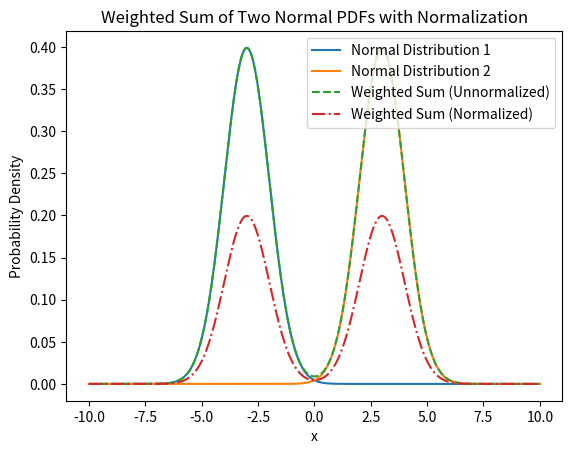

The script that saved this image:
import numpy as np
import matplotlib.pyplot as plt
from scipy.stats import norm

# 定义两个正态分布
x = np.linspace(-10, 10, 500)
mu1, sigma1 = -3, 1
mu2, sigma2 = 3, 1

f1 = norm.pdf(x, mu1, sigma1)  # 第一个正态分布
f2 = norm.pdf(x, mu2, sigma2)  # 第二个正态分布

# 添加权重
w1 = 1  # 第一个正态分布的权重
w2 =  1 # 第二个正态分布的权重

# 未归一化的相加结果
f_weighted_sum = w1 * f1 + w2 * f2

# 归一化
normalization_factor = np.trapz(f_weighted_sum, x)  # 计算积分（总面积）
f_normalized = f_weighted_sum / normalization_factor
print(normalization_factor)
print(np.trapz(f_normalized,x))
# # 绘图
plt.plot(x, f1, label='Normal Distribution 1')
plt.plot(x, f2, label='Normal Distribution 2')
plt.plot(x, f_weighted_sum, label='Weighted Sum (Unnormalized)', linestyle='dashed')
plt.plot(x, f_normalized, label='Weighted Sum (Normalized)', linestyle='dashdot')
plt.legend()
plt.title("Weighted Sum of Two Normal PDFs with Normalization")
plt.xlabel("x")
plt.ylabel("Probability Density")
plt.savefig("x.png")
plt.show()


# import matplotlib.pyplot as plt
# import numpy as np
# from matplotlib.patches import Rectangle

# # 创建高斯掩码
# def gaussian_mask(size):
#     x, y = np.meshgrid(np.linspace(-1, 1, size), np.linspace(-1, 1, size))
#     d = np.sqrt(x*x + y*y)
#     sigma, mu = 0.5, 0.0
#     mask = np.exp(-((d - mu)**2 / (2.0 * sigma**2)))
#     return mask

# # 创建四周值高、中间值低的掩码
# def inverse_gaussian_mask(size):
#     gaussian = gaussian_mask(size)
#     return 1 - gaussian

# # 设置掩码大小
# mask_size = 9

# # 生成掩码
# mask_gaussian = gaussian_mask(mask_size)
# mask_inverse = inverse_gaussian_mask(mask_size)

# # 绘图
# fig, axes = plt.subplots(1, 3, figsize=(12, 4))

# # 左图：重参数化模块结构
# axes[0].add_patch(Rectangle((0.2, 0.4), 0.6, 0.2, edgecolor='black', facecolor='lightgreen'))
# axes[0].add_patch(Rectangle((0.2, 0.6), 0.6, 0.2, edgecolor='black', facecolor='orange'))
# axes[0].add_patch(Rectangle((0.2, 0.8), 0.6, 0.2, edgecolor='black', facecolor='gold'))
# axes[0].arrow(0.5, 0.2, 0, 0.2, head_width=0.05, head_length=0.05, fc='blue', ec='blue')
# axes[0].text(0.5, 0.05, 'Input', ha='center', va='center')
# axes[0].text(0.5, 1.05, 'Output', ha='center', va='center')
# axes[0].axis('off')
# axes[0].set_title('(a) Structural Reparameterization')

# # 中图：高斯掩码
# im1 = axes[1].imshow(mask_gaussian, cmap='viridis', interpolation='nearest')
# axes[1].set_title('(b) Gaussian Mask')
# fig.colorbar(im1, ax=axes[1])

# # 右图：四周值高、中间值低的掩码
# im2 = axes[2].imshow(mask_inverse, cmap='viridis', interpolation='nearest')
# axes[2].set_title('(c) Inverse Gaussian Mask')
# fig.colorbar(im2, ax=axes[2])

# plt.tight_layout()
# plt.savefig("r.png")
# plt.show()
